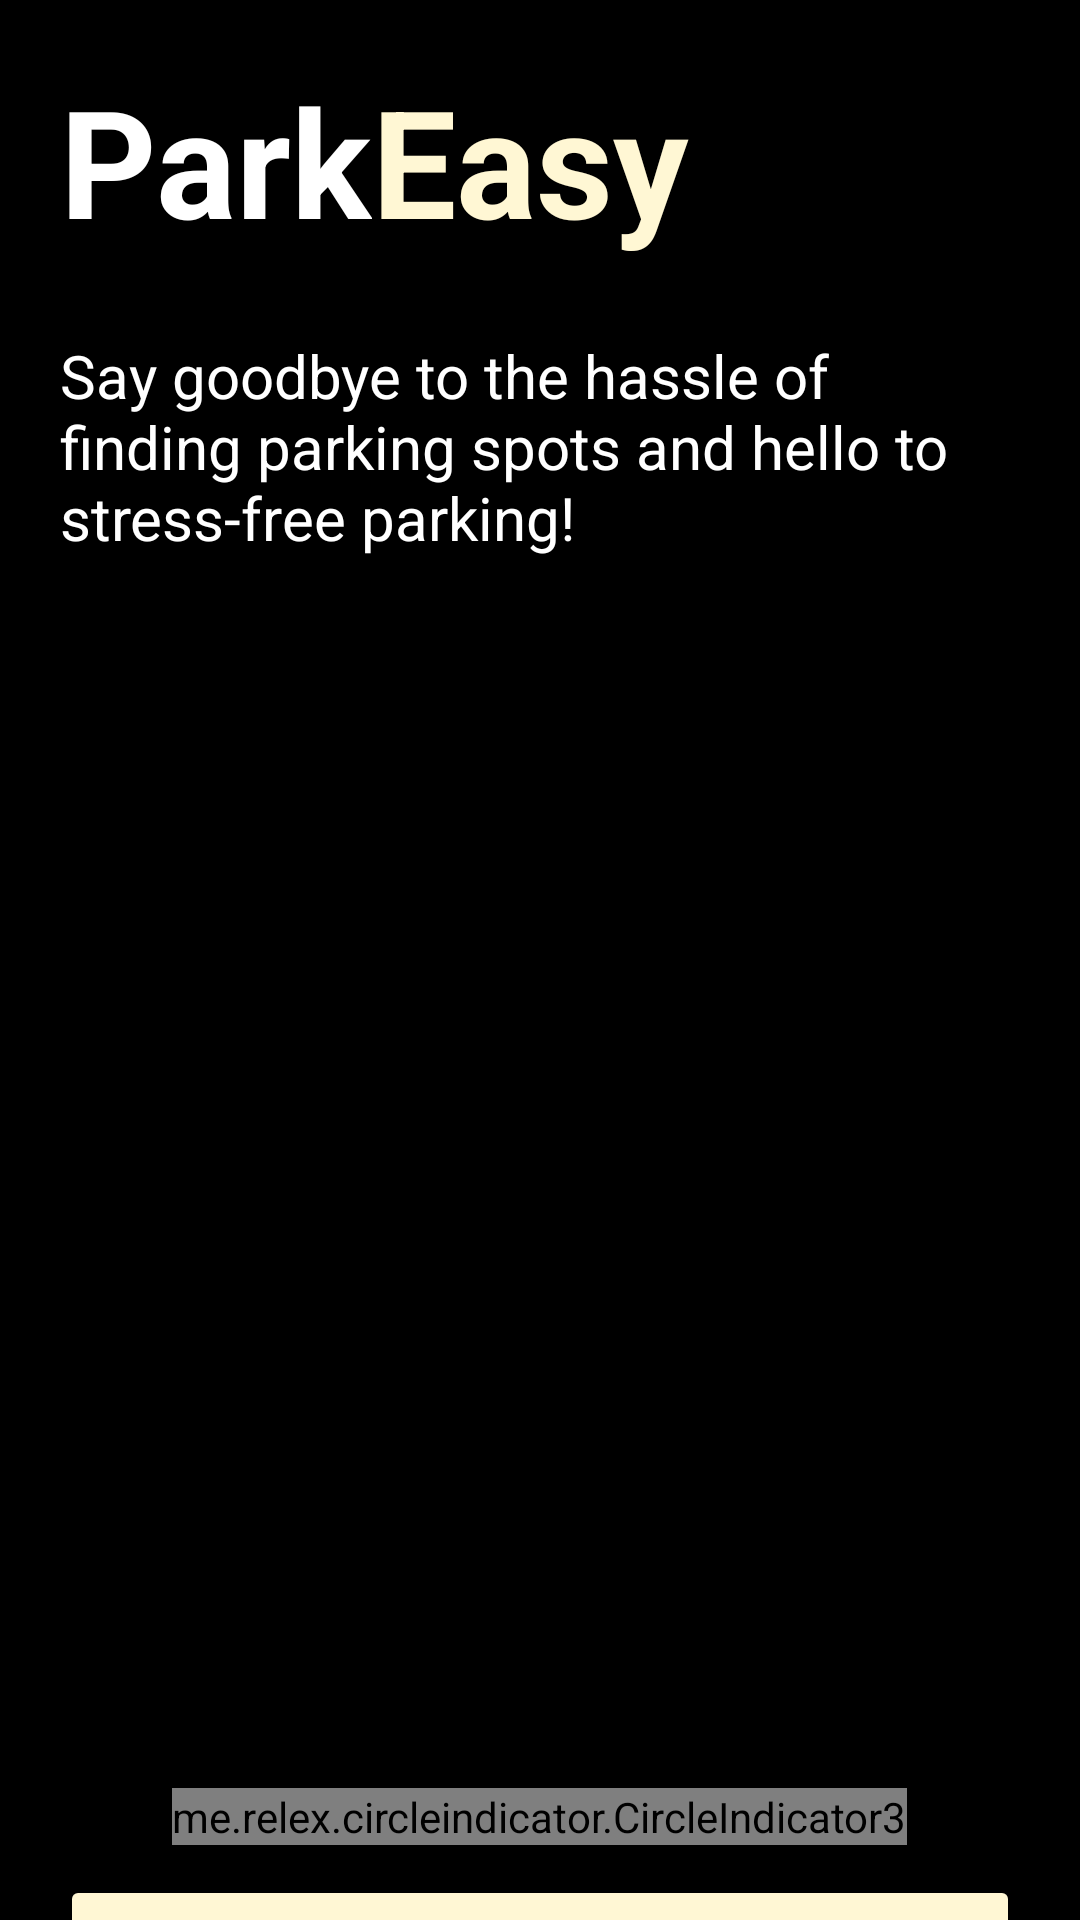

Android layout source for this screen:
<!-- AndroidManifest.xml: activity theme Theme.GestionParking.NoActionBar.Light -->
<!-- res/layout/activity_first.xml -->
<?xml version="1.0" encoding="utf-8"?>
<androidx.constraintlayout.widget.ConstraintLayout xmlns:android="http://schemas.android.com/apk/res/android"
    xmlns:app="http://schemas.android.com/apk/res-auto"
    xmlns:tools="http://schemas.android.com/tools"
    android:layout_width="match_parent"
    android:layout_height="match_parent"
    tools:context=".Views.FirstActivity"
    android:background="@color/black">

    <LinearLayout
        android:layout_width="match_parent"
        android:layout_height="match_parent"
        app:layout_constraintStart_toStartOf="parent"
        app:layout_constraintTop_toTopOf="parent"
        android:orientation="vertical">
        <LinearLayout
            android:layout_margin="20dp"
            android:layout_width="match_parent"
            android:layout_height="wrap_content"
            android:orientation="horizontal">
            <TextView
                android:layout_width="wrap_content"
                android:layout_height="wrap_content"
                android:text="Park"
                android:textSize="50dp"
                android:textStyle="bold"
                android:textColor="@color/white"/>
            <TextView
                android:layout_width="wrap_content"
                android:layout_height="wrap_content"
                android:text="Easy"
                android:textSize="50dp"
                android:textStyle="bold"
                android:textColor="#FFF7D4"/>
        </LinearLayout>

        <TextView
            android:layout_marginTop="5dp"
            android:layout_marginStart="20dp"
            android:layout_marginEnd="20dp"
            android:layout_width="match_parent"
            android:layout_height="wrap_content"
            android:text="Say goodbye to the hassle of finding parking spots and hello to stress-free parking!"
            android:textSize="20dp"
            android:textColor="@color/white"/>


        <androidx.viewpager2.widget.ViewPager2
            android:id="@+id/view_pager2"
            android:layout_width="match_parent"
            android:layout_height="350dp"
            android:layout_alignParentBottom="true"
            android:layout_margin="30dp" />

        <me.relex.circleindicator.CircleIndicator3
            android:id="@+id/ind"
            android:layout_gravity="center"
            android:layout_width="wrap_content"
            android:layout_height="wrap_content"
            android:background="@color/black" />
        <Button
            android:id="@+id/start"
            android:backgroundTint="#FFF7D4"
            android:layout_marginTop="10dp"
            android:layout_marginEnd="20dp"
            android:layout_marginStart="20dp"
            android:layout_width="match_parent"
            android:layout_height="60dp"
            android:text="Let's start"
            android:textSize="20dp"
            android:textAllCaps="false"
            android:textColor="@color/black"/>

    </LinearLayout>








</androidx.constraintlayout.widget.ConstraintLayout>
<!-- resources referenced by this layout -->
<resources>
  <style name="Theme.GestionParking.NoActionBar.Light" parent="Theme.MaterialComponents.Light.NoActionBar">
  
      </style>
  <!-- not gathered from this repository: default colours our renderer supplied (Android Studio template values) -->
  <color name="black">#FF000000</color>
  <color name="white">#FFFFFFFF</color>
</resources>
